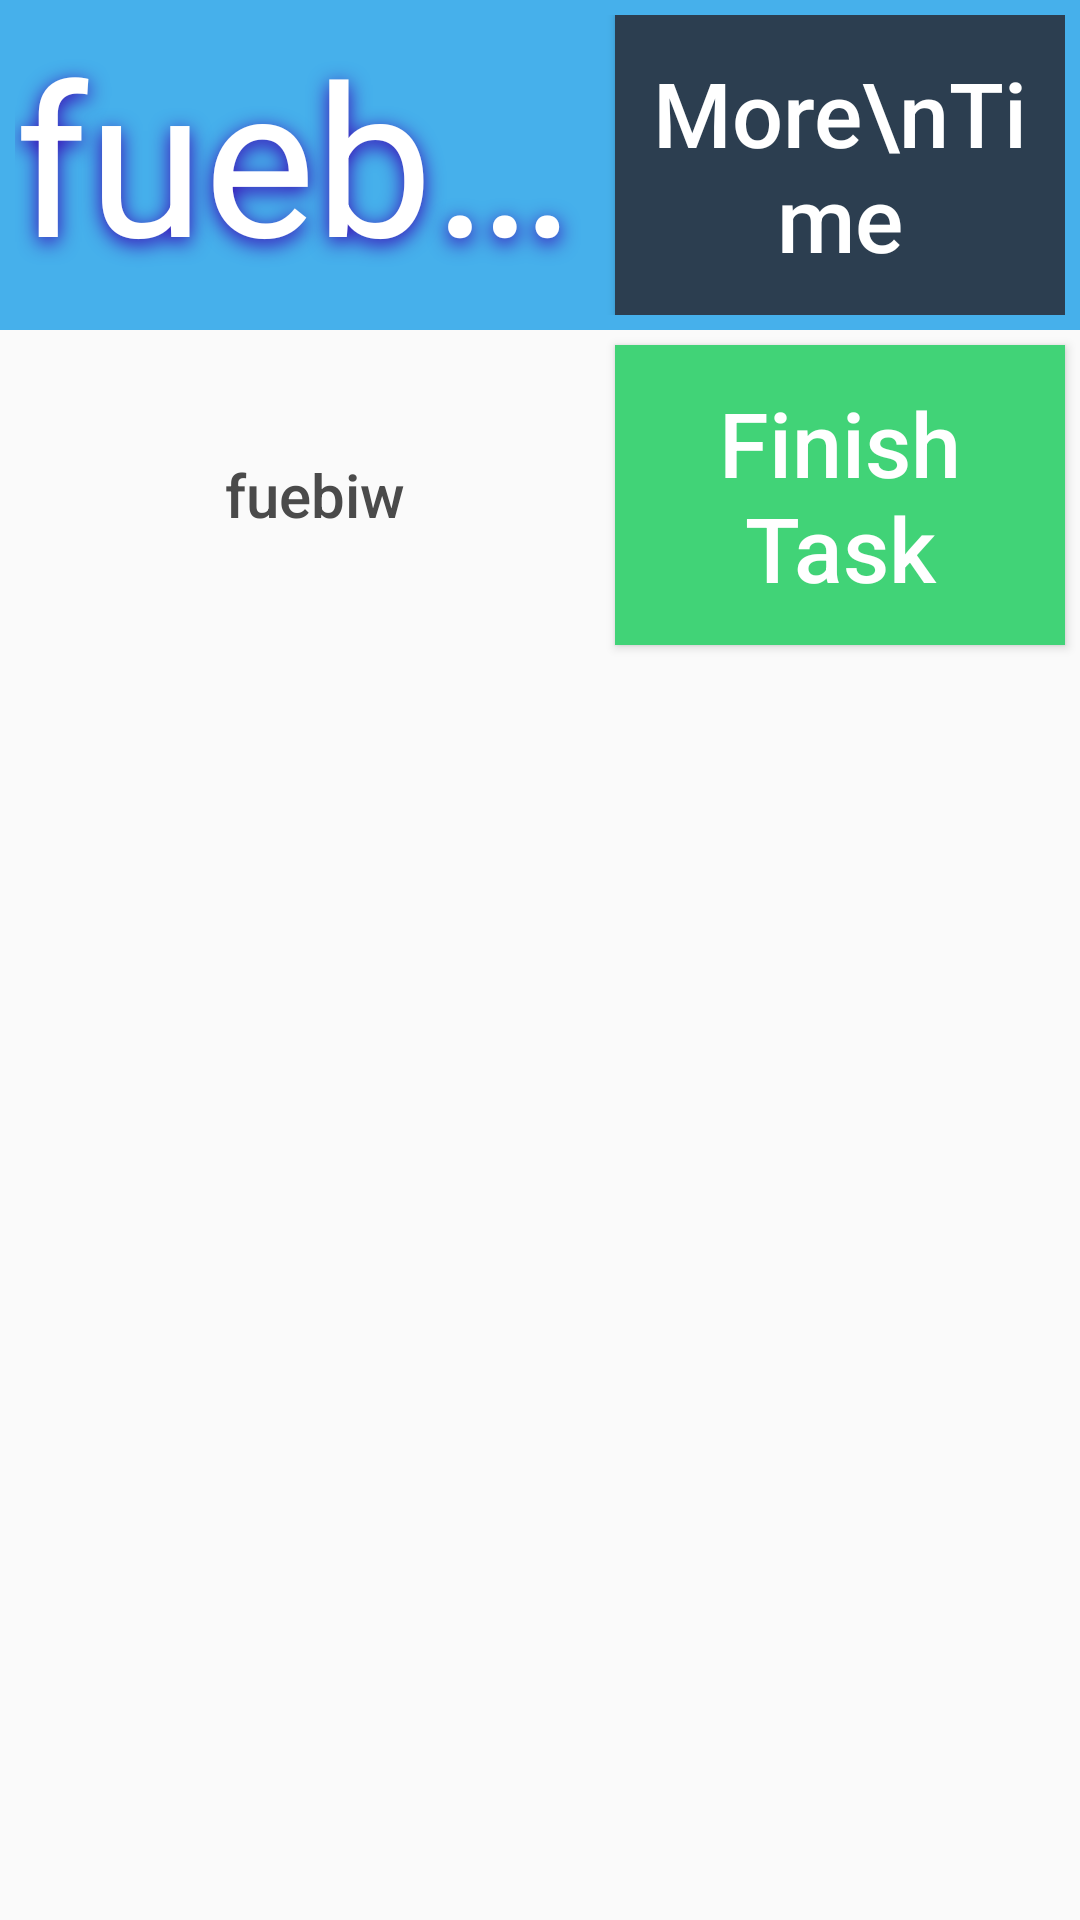

Here is an Android app screen rendered from its layout file. Give the layout XML and the strings, colors and styles it references.
<!-- AndroidManifest.xml: application theme AppTheme -->
<!-- res/layout/main_rv_active.xml -->
<?xml version="1.0" encoding="utf-8"?>
<LinearLayout xmlns:android="http://schemas.android.com/apk/res/android"
    android:layout_width="match_parent"
    android:layout_height="wrap_content"
    android:background="?android:attr/selectableItemBackground"
    android:clickable="true"
    android:focusable="true"
    android:orientation="vertical"
    android:paddingBottom="10dp">

    <LinearLayout
        android:id="@+id/timeBackground"
        android:layout_width="match_parent"
        android:layout_height="wrap_content"
        android:background="#46B0EB"
        android:orientation="horizontal"
        android:padding="5dp">

        <TextView
            android:id="@+id/time_remaining"
            android:layout_width="0dp"
            android:layout_height="wrap_content"
            android:layout_weight="1"
            android:ellipsize="end"
            android:maxLines="1"
            android:shadowColor="@color/colorPrimaryDark"
            android:shadowDy="5"
            android:shadowRadius="17"
            android:text="fuebiw"
            android:textColor="#fff"
            android:textSize="70sp" />

        <Button
            android:layout_width="150dp"
            android:layout_height="100dp"
            android:layout_gravity="center"
            android:background="#2C3E50"
            android:fontFamily="sans-serif-medium"
            android:text="More\nTime"
            android:textAllCaps="false"
            android:textColor="#fff"
            android:textSize="30sp" />
    </LinearLayout>

    <LinearLayout
        android:layout_width="match_parent"
        android:layout_height="wrap_content"
        android:clipToPadding="false"
        android:orientation="horizontal"
        android:padding="5dp">

        <LinearLayout
            android:layout_width="0dp"
            android:layout_height="match_parent"
            android:layout_weight="1">

            <ImageView
                android:id="@+id/imageView"
                android:layout_width="60dp"
                android:layout_height="match_parent"
                android:src="@drawable/ic_shirt" />

            <TextView
                android:id="@+id/item_title"
                android:layout_width="wrap_content"
                android:layout_height="wrap_content"
                android:layout_gravity="center_vertical"
                android:ellipsize="end"
                android:fontFamily="sans-serif-medium"
                android:maxLines="1"
                android:padding="10dp"
                android:text="fuebiw"
                android:textColor="#4A4A4A"
                android:textSize="20sp" />
        </LinearLayout>

        <Button
            android:id="@+id/finishButton"
            android:layout_width="150dp"
            android:layout_height="100dp"
            android:background="#41D377"
            android:fontFamily="sans-serif-medium"
            android:text="Finish Task"
            android:textAllCaps="false"
            android:textColor="#fff"
            android:textSize="30sp" />
    </LinearLayout>
</LinearLayout>
<!-- resources referenced by this layout -->
<resources>
  <style name="AppTheme" parent="Theme.AppCompat.Light.DarkActionBar">
          
          <item name="colorPrimary">#212121</item>
          <item name="colorPrimaryDark">#000</item>
          <item name="colorAccent">@color/colorAccent</item>
      </style>
  <!-- not gathered from this repository: default colours our renderer supplied (Android Studio template values) -->
  <color name="colorPrimaryDark">#FF3700B3</color>
  <color name="colorAccent">#FF03DAC5</color>
</resources>
